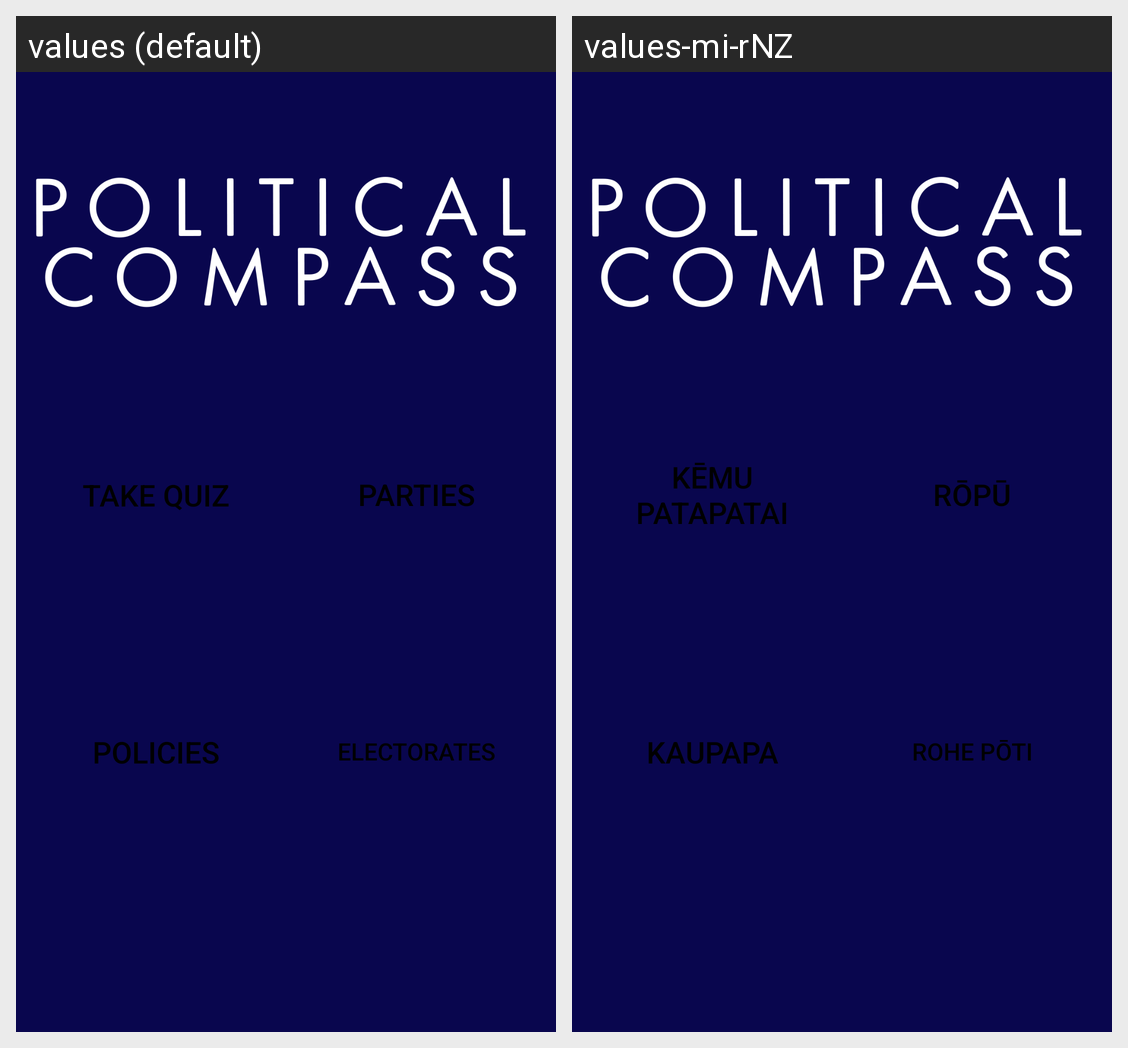

For this localized Android screen grid, give each drawn string resource with its value in every locale shown.
Android screen res/layout/activity_main.xml rendered under 2 locales, left to right: values (default), values-mi-rNZ. Device: Nexus 5 (rendered at 1080×1920; each locale shown at half size, 540×960, under a caption strip naming it); theme Theme.PoliticalCompass.
Strings drawn on this screen, with the default value and each locale's value (text and hints the layout hard-codes, and strings that could not be matched under every locale, appear in the picture but are not listed):

policyInfo
  values: Policies
  values-mi-rNZ: kaupapa

partyInfo
  values: Parties
  values-mi-rNZ: Rōpū

electorateInfo
  values: Electorates
  values-mi-rNZ: rohe pōti

takeQuiz
  values: Take Quiz
  values-mi-rNZ: kēmu patapatai
